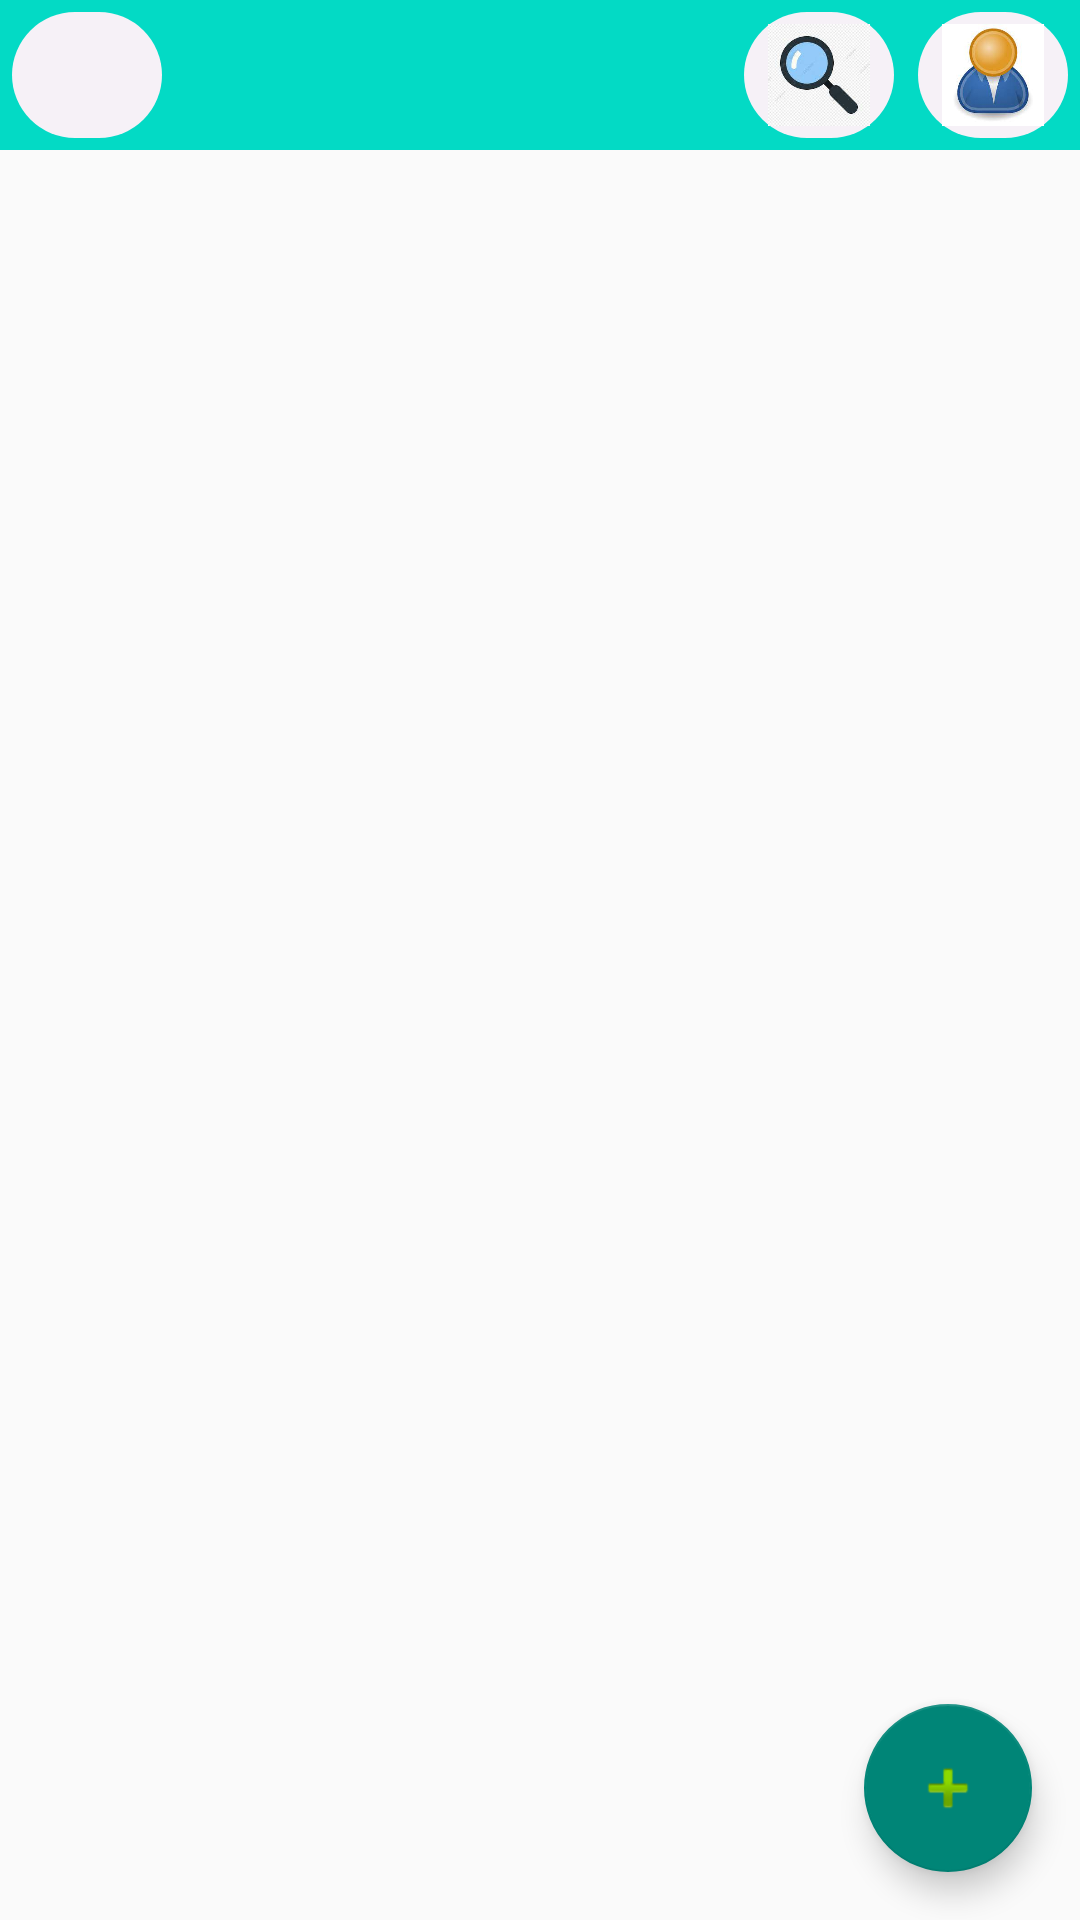

Layout XML and referenced resources for this Android screen:
<!-- AndroidManifest.xml: application theme Theme.QuanLiBanHang -->
<!-- res/layout/activity_product.xml -->
<?xml version="1.0" encoding="utf-8"?>
<RelativeLayout xmlns:android="http://schemas.android.com/apk/res/android"
    xmlns:app="http://schemas.android.com/apk/res-auto"
    xmlns:tools="http://schemas.android.com/tools"
    android:layout_width="match_parent"
    android:layout_height="match_parent"
    tools:context=".ProductActivity">

    <RelativeLayout
        android:id="@+id/rvProduct1"
        android:layout_width="match_parent"
        android:layout_height="50dp"
        android:layout_alignParentTop="true"
        android:layout_marginTop="0dp"
        android:layout_marginBottom="4dp"
        android:background="@color/teal_200"
        android:orientation="horizontal"
        android:padding="4dp"
        android:paddingHorizontal="10dp">

        <ImageView
            android:id="@+id/imgLogo"
            android:layout_width="50dp"
            android:layout_height="50dp"
            android:layout_gravity="center"
            android:background="@drawable/border1"
            android:padding="4dp"
            android:src="@drawable/logo" />

        <ImageView
            android:id="@+id/imgTimkiem"
            android:layout_width="50dp"
            android:layout_height="50dp"
            android:layout_gravity="center"
            android:layout_toLeftOf="@id/edFindProduct"
            android:background="@drawable/border1"
            android:padding="4dp"
            android:src="@drawable/img"
            android:visibility="visible" />

        <Button
            android:id="@+id/imgClose"
            android:layout_width="50dp"
            android:layout_height="50dp"
            android:layout_gravity="center"
            android:layout_toLeftOf="@id/edFindProduct"
            android:background="@null"
            android:padding="4dp"
            android:text="Đóng"
            android:textAllCaps="false"
            android:textColor="#fff"
            android:textStyle="bold"
            android:visibility="gone" />

        <EditText
            android:id="@+id/edFindProduct"
            android:layout_width="wrap_content"
            android:layout_height="11dp"
            android:layout_marginRight="357dp"
            android:layout_toLeftOf="@id/imgUser"
            android:background="@drawable/border1"
            android:hint="Tìm kiếm ..."
            android:paddingLeft="16dp"
            android:textColor="@color/black"
            android:visibility="gone" />

        <ImageView
            android:id="@+id/imgUser"
            android:layout_width="50dp"
            android:layout_height="50dp"
            android:layout_alignParentRight="true"
            android:layout_gravity="center"
            android:layout_marginLeft="8dp"
            android:background="@drawable/border1"
            android:padding="4dp"
            android:src="@drawable/img_3" />
    </RelativeLayout>

    <androidx.recyclerview.widget.RecyclerView
        android:id="@+id/rvProduct"
        android:layout_width="match_parent"
        android:layout_height="match_parent"
        android:layout_below="@+id/rvProduct1"
        android:layout_marginTop="4dp" />

    <com.google.android.material.floatingactionbutton.FloatingActionButton
        android:id="@+id/fbtAdd"
        android:layout_width="wrap_content"
        android:layout_height="wrap_content"
        android:layout_alignParentEnd="true"
        android:layout_alignParentBottom="true"
        android:layout_gravity="bottom|end"
        android:layout_marginStart="16dp"
        android:layout_marginTop="16dp"
        android:layout_marginEnd="16dp"
        android:layout_marginBottom="16dp"
        android:src="@android:drawable/ic_input_add" />



</RelativeLayout>
<!-- resources referenced by this layout -->
<resources>
  <!-- drawable border1 (drawable) -->
  <?xml version="1.0" encoding="utf-8"?>
  <shape xmlns:android="http://schemas.android.com/apk/res/android">
      <solid android:color="#F6F1F7"/>
      <corners android:radius="60dp"/>
  </shape>
  <!-- drawable img: png bitmap (drawable-v24, 55753 bytes) -->
  <!-- drawable img_3: png bitmap (drawable-v24, 57994 bytes) -->
  <style name="Theme.QuanLiBanHang" parent="Theme.AppCompat.DayNight.NoActionBar">
          
          <item name="colorPrimary">@color/purple_500</item>
          <item name="colorPrimaryVariant">@color/purple_700</item>
          <item name="colorOnPrimary">@color/white</item>
          
          <item name="colorSecondary">@color/teal_200</item>
          <item name="colorSecondaryVariant">@color/teal_700</item>
          <item name="colorOnSecondary">@color/black</item>
          
          <item name="android:statusBarColor" tools:targetApi="l">?attr/colorPrimaryVariant</item>
          
      </style>
  <!-- not gathered from this repository: default colours our renderer supplied (Android Studio template values) -->
  <color name="purple_500">#FF6200EE</color>
  <color name="purple_700">#FF3700B3</color>
  <color name="teal_200">#FF03DAC5</color>
  <color name="teal_700">#FF018786</color>
  <color name="black">#FF000000</color>
  <color name="white">#FFFFFFFF</color>
</resources>
